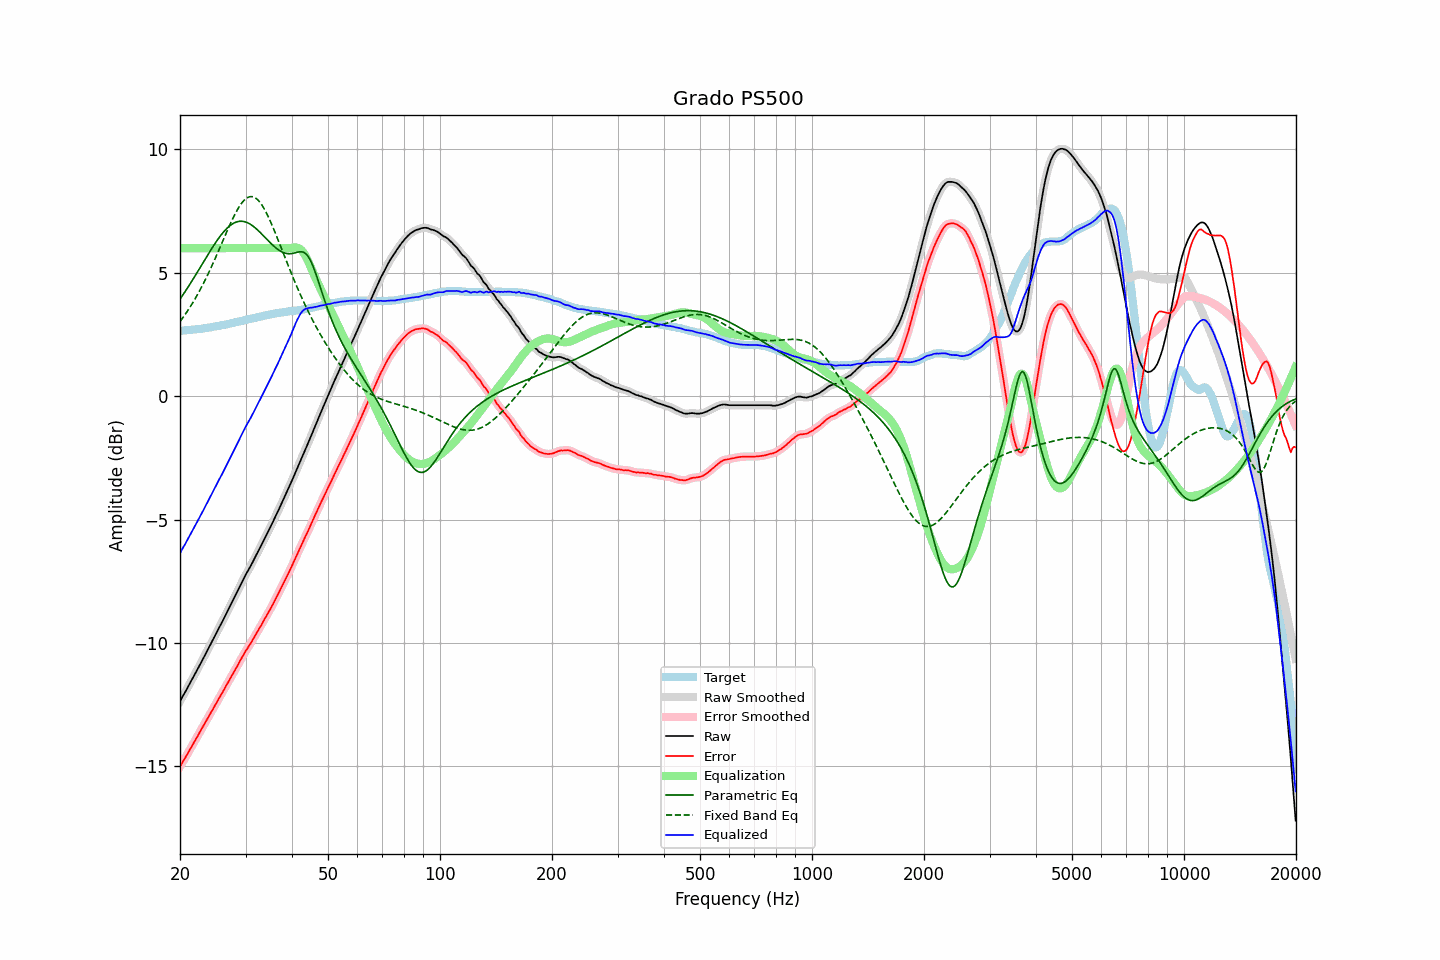

Data behind this chart, as committed beside it:
frequency, raw, error, smoothed, error_smoothed, equalization, parametric_eq, fixed_band_eq, equalized_raw, equalized_smoothed, target
20.00, -12.36, -15.01, -12.36, -15.01, 6.00, 3.93, 3.03, -6.36, -6.36, 2.65
20.20, -12.24, -14.89, -12.25, -14.90, 6.00, 4.03, 3.11, -6.24, -6.25, 2.65
20.40, -12.12, -14.78, -12.13, -14.79, 6.00, 4.12, 3.20, -6.12, -6.13, 2.66
20.61, -12.02, -14.69, -12.01, -14.68, 6.00, 4.22, 3.29, -6.02, -6.01, 2.67
20.81, -11.89, -14.56, -11.89, -14.57, 6.00, 4.32, 3.39, -5.89, -5.89, 2.67
21.02, -11.77, -14.45, -11.78, -14.45, 6.00, 4.42, 3.49, -5.77, -5.78, 2.68
21.23, -11.65, -14.33, -11.65, -14.34, 6.00, 4.52, 3.59, -5.65, -5.65, 2.68
21.44, -11.53, -14.22, -11.53, -14.22, 6.00, 4.63, 3.69, -5.53, -5.53, 2.69
21.66, -11.42, -14.12, -11.41, -14.11, 6.00, 4.73, 3.79, -5.42, -5.41, 2.70
21.87, -11.29, -13.99, -11.29, -14.00, 6.00, 4.84, 3.90, -5.29, -5.29, 2.70
22.09, -11.17, -13.88, -11.17, -13.88, 6.00, 4.94, 4.02, -5.17, -5.17, 2.71
22.31, -11.05, -13.77, -11.05, -13.77, 6.00, 5.05, 4.13, -5.05, -5.05, 2.72
22.54, -10.93, -13.65, -10.93, -13.65, 6.00, 5.16, 4.25, -4.93, -4.93, 2.72
22.76, -10.80, -13.53, -10.80, -13.54, 6.00, 5.27, 4.37, -4.80, -4.80, 2.73
22.99, -10.68, -13.42, -10.68, -13.42, 6.00, 5.37, 4.50, -4.68, -4.68, 2.74
23.22, -10.56, -13.30, -10.56, -13.31, 6.00, 5.48, 4.62, -4.56, -4.56, 2.75
23.45, -10.43, -13.19, -10.43, -13.19, 6.00, 5.59, 4.75, -4.43, -4.43, 2.76
23.69, -10.31, -13.08, -10.31, -13.08, 6.00, 5.70, 4.89, -4.31, -4.31, 2.77
23.92, -10.18, -12.96, -10.18, -12.96, 6.00, 5.80, 5.02, -4.18, -4.18, 2.78
24.16, -10.05, -12.84, -10.06, -12.85, 6.00, 5.91, 5.16, -4.05, -4.06, 2.79
24.40, -9.93, -12.73, -9.93, -12.73, 6.00, 6.01, 5.31, -3.93, -3.93, 2.80
24.65, -9.81, -12.63, -9.80, -12.62, 6.00, 6.11, 5.45, -3.81, -3.80, 2.82
24.89, -9.67, -12.50, -9.68, -12.51, 6.00, 6.21, 5.60, -3.67, -3.68, 2.83
25.14, -9.55, -12.39, -9.55, -12.39, 6.00, 6.31, 5.74, -3.55, -3.55, 2.84
25.39, -9.42, -12.27, -9.42, -12.27, 6.00, 6.40, 5.89, -3.42, -3.42, 2.85
25.65, -9.30, -12.16, -9.30, -12.16, 6.00, 6.49, 6.05, -3.30, -3.30, 2.86
25.91, -9.18, -12.06, -9.17, -12.05, 6.00, 6.57, 6.20, -3.18, -3.17, 2.88
26.16, -9.04, -11.93, -9.04, -11.93, 6.00, 6.65, 6.35, -3.04, -3.04, 2.89
26.43, -8.92, -11.82, -8.92, -11.82, 6.00, 6.72, 6.50, -2.92, -2.92, 2.90
26.69, -8.78, -11.69, -8.79, -11.70, 6.00, 6.79, 6.65, -2.78, -2.79, 2.91
26.96, -8.66, -11.59, -8.66, -11.58, 6.00, 6.85, 6.80, -2.66, -2.66, 2.93
27.23, -8.53, -11.47, -8.53, -11.47, 6.00, 6.91, 6.94, -2.53, -2.53, 2.94
27.50, -8.40, -11.36, -8.40, -11.35, 6.00, 6.96, 7.08, -2.40, -2.40, 2.96
27.77, -8.26, -11.23, -8.26, -11.24, 6.00, 7.00, 7.22, -2.26, -2.26, 2.97
28.05, -8.13, -11.12, -8.13, -11.12, 6.00, 7.03, 7.35, -2.13, -2.13, 2.99
28.33, -8.00, -11.00, -8.00, -11.01, 6.00, 7.06, 7.47, -2.00, -2.00, 3.00
28.62, -7.88, -10.90, -7.87, -10.89, 6.00, 7.08, 7.59, -1.88, -1.87, 3.02
28.90, -7.73, -10.76, -7.74, -10.77, 6.00, 7.09, 7.70, -1.73, -1.74, 3.03
29.19, -7.60, -10.65, -7.60, -10.65, 6.00, 7.09, 7.79, -1.60, -1.60, 3.05
29.48, -7.47, -10.53, -7.47, -10.53, 6.00, 7.09, 7.88, -1.47, -1.47, 3.06
29.78, -7.35, -10.43, -7.35, -10.42, 6.00, 7.07, 7.95, -1.35, -1.35, 3.08
30.08, -7.22, -10.31, -7.22, -10.31, 6.00, 7.05, 8.01, -1.22, -1.22, 3.09
30.38, -7.11, -10.22, -7.10, -10.21, 6.00, 7.03, 8.05, -1.11, -1.10, 3.11
30.68, -6.98, -10.10, -6.99, -10.11, 6.00, 7.00, 8.08, -0.98, -0.99, 3.12
30.99, -6.88, -10.02, -6.87, -10.01, 6.00, 6.96, 8.09, -0.88, -0.87, 3.14
31.30, -6.75, -9.90, -6.75, -9.90, 6.00, 6.91, 8.09, -0.75, -0.75, 3.15
31.61, -6.61, -9.78, -6.62, -9.79, 6.00, 6.86, 8.07, -0.61, -0.62, 3.17
31.93, -6.49, -9.67, -6.49, -9.67, 6.00, 6.81, 8.03, -0.49, -0.49, 3.18
32.24, -6.36, -9.56, -6.36, -9.56, 6.00, 6.75, 7.98, -0.36, -0.36, 3.20
32.57, -6.24, -9.45, -6.24, -9.45, 6.00, 6.69, 7.91, -0.24, -0.24, 3.21
32.89, -6.11, -9.34, -6.11, -9.34, 6.00, 6.63, 7.83, -0.11, -0.11, 3.23
33.22, -5.98, -9.22, -5.98, -9.22, 6.00, 6.56, 7.74, 0.02, 0.02, 3.24
33.55, -5.85, -9.11, -5.85, -9.11, 6.00, 6.50, 7.64, 0.15, 0.15, 3.26
33.89, -5.71, -8.98, -5.72, -8.99, 6.00, 6.43, 7.52, 0.29, 0.28, 3.27
34.23, -5.59, -8.88, -5.59, -8.88, 6.00, 6.36, 7.40, 0.41, 0.41, 3.29
34.57, -5.46, -8.76, -5.46, -8.76, 6.00, 6.29, 7.26, 0.54, 0.54, 3.30
34.92, -5.34, -8.65, -5.34, -8.65, 6.00, 6.23, 7.12, 0.66, 0.66, 3.31
35.27, -5.21, -8.54, -5.20, -8.53, 6.00, 6.16, 6.97, 0.79, 0.80, 3.33
35.62, -5.07, -8.41, -5.07, -8.41, 6.00, 6.10, 6.82, 0.93, 0.93, 3.34
35.97, -4.92, -8.27, -4.93, -8.28, 6.00, 6.05, 6.66, 1.08, 1.07, 3.35
... 635 more rows
